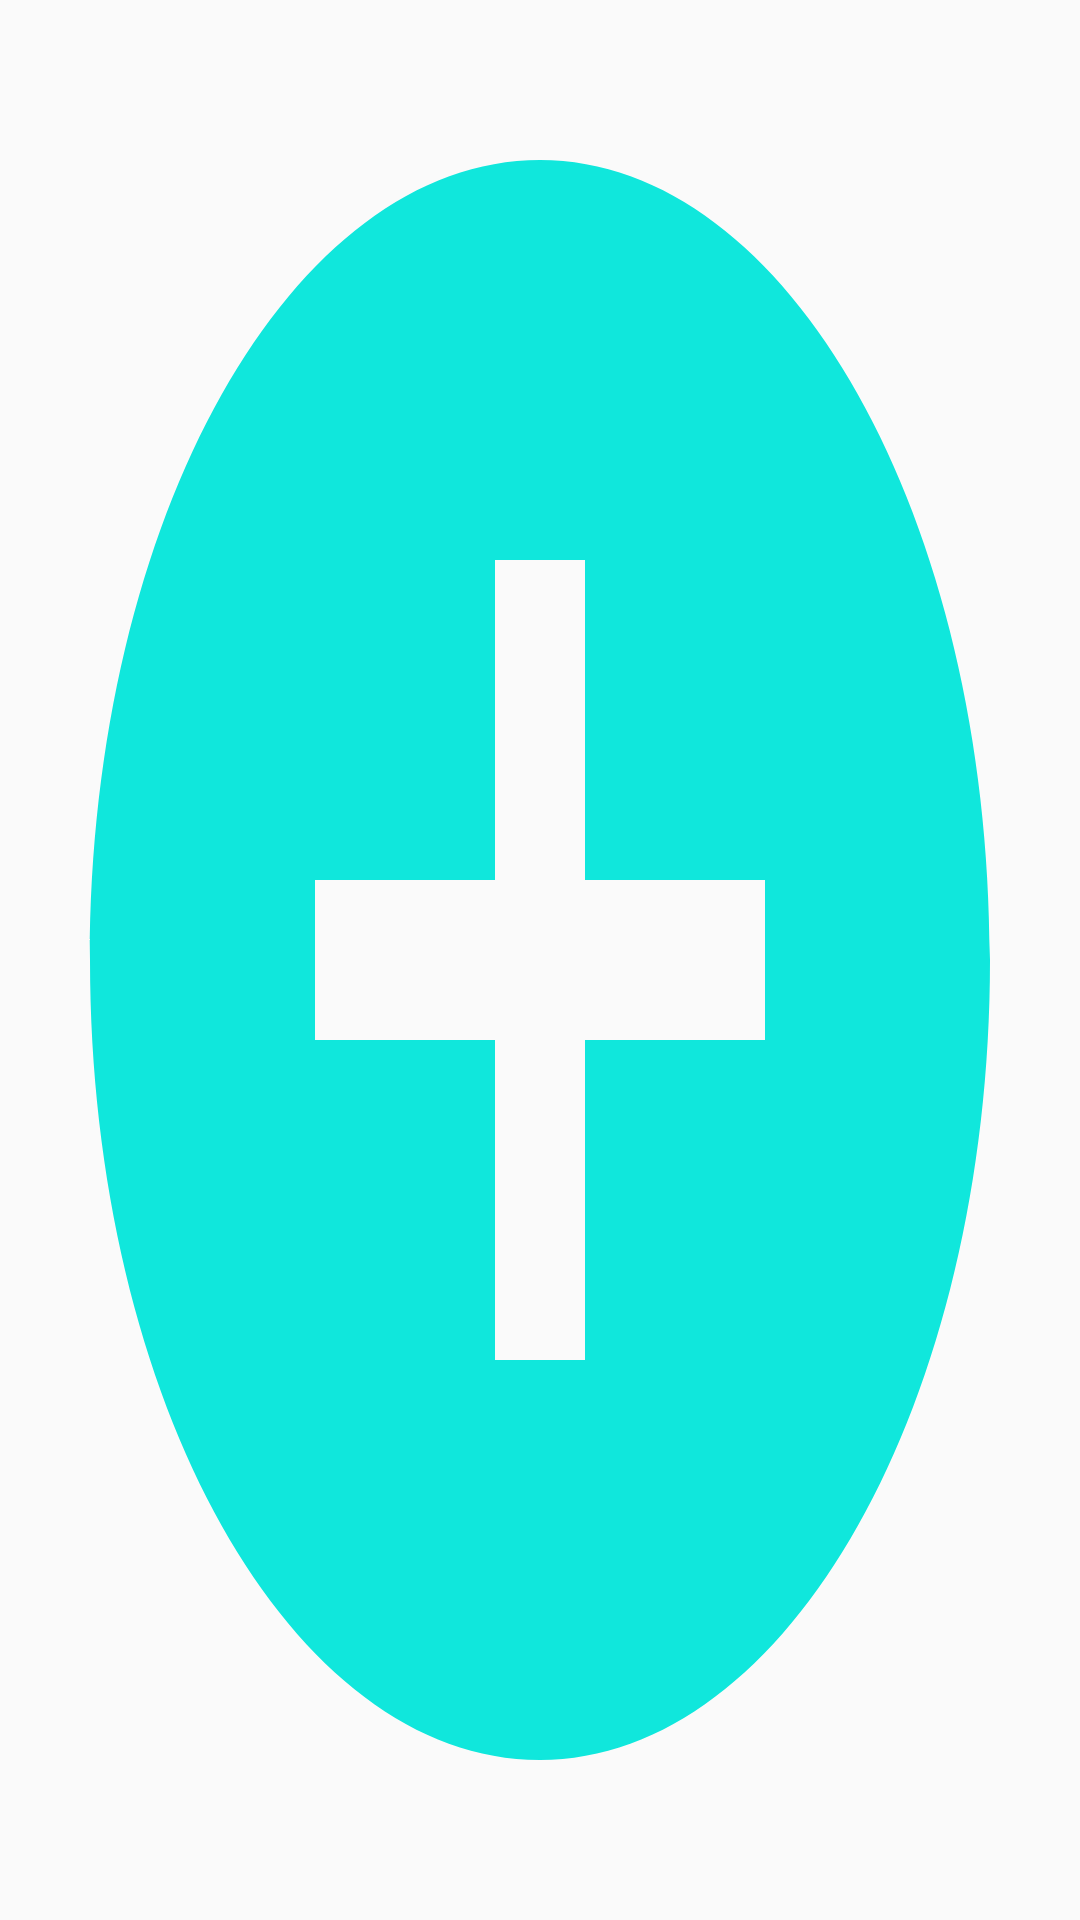

Produce the Android XML layout that renders to this screen, including the resource entries it uses.
<!-- AndroidManifest.xml: application theme AppTheme -->
<!-- res/layout/fragment_new_venue.xml -->
<?xml version="1.0" encoding="utf-8"?>
<android.support.constraint.ConstraintLayout xmlns:android="http://schemas.android.com/apk/res/android"
    xmlns:tools="http://schemas.android.com/tools"
    android:layout_width="match_parent"
    android:layout_height="match_parent"
    android:background="@drawable/gradient_blue"
    xmlns:app="http://schemas.android.com/apk/res-auto"
    tools:context=".fragments.NewEventFragment">

    <ImageView
        android:id="@+id/add_IV"
        android:layout_width="@dimen/_200sdp"
        android:layout_height="@dimen/_200sdp"
        app:layout_constraintBottom_toBottomOf="parent"
        app:layout_constraintEnd_toEndOf="parent"
        app:layout_constraintHorizontal_bias="0.5"
        app:layout_constraintStart_toStartOf="parent"
        app:layout_constraintTop_toTopOf="parent"
        android:background="@drawable/ic_add" />

</android.support.constraint.ConstraintLayout>
<!-- resources referenced by this layout -->
<resources>
  <!-- drawable ic_add (drawable) -->
  <vector xmlns:android="http://schemas.android.com/apk/res/android"
          android:width="24dp"
          android:height="24dp"
          android:viewportWidth="24.0"
          android:viewportHeight="24.0">
      <path
          android:fillColor="#10E7DC"
          android:pathData="M12,2C6.48,2 2,6.48 2,12s4.48,10 10,10 10,-4.48 10,-10S17.52,2 12,2zM17,13h-4v4h-2v-4L7,13v-2h4L11,7h2v4h4v2z"/>
  </vector>
  <style name="AppTheme" parent="Theme.AppCompat.Light.NoActionBar">
          
          <item name="colorPrimary">@color/colorPrimary</item>
          <item name="colorPrimaryDark">@color/colorPrimaryDark</item>
          <item name="colorAccent">@color/colorAccent</item>
          <item name="android:navigationBarColor">@color/colorPrimaryDark</item>
          <item name="android:itemBackground">@color/colorPrimaryDark</item>
          <item name="android:textColor">@color/Black000000</item>
          <item name="android:textColorSecondary">@color/WhiteFFFFFF</item>
      </style>
  <color name="colorPrimary">#10E7DC</color>
  <color name="colorPrimaryDark">#1B9CE5</color>
  <color name="colorAccent">#10E7DC</color>
  <color name="Black000000">#000000</color>
  <color name="WhiteFFFFFF">#FFFFFF</color>
</resources>
